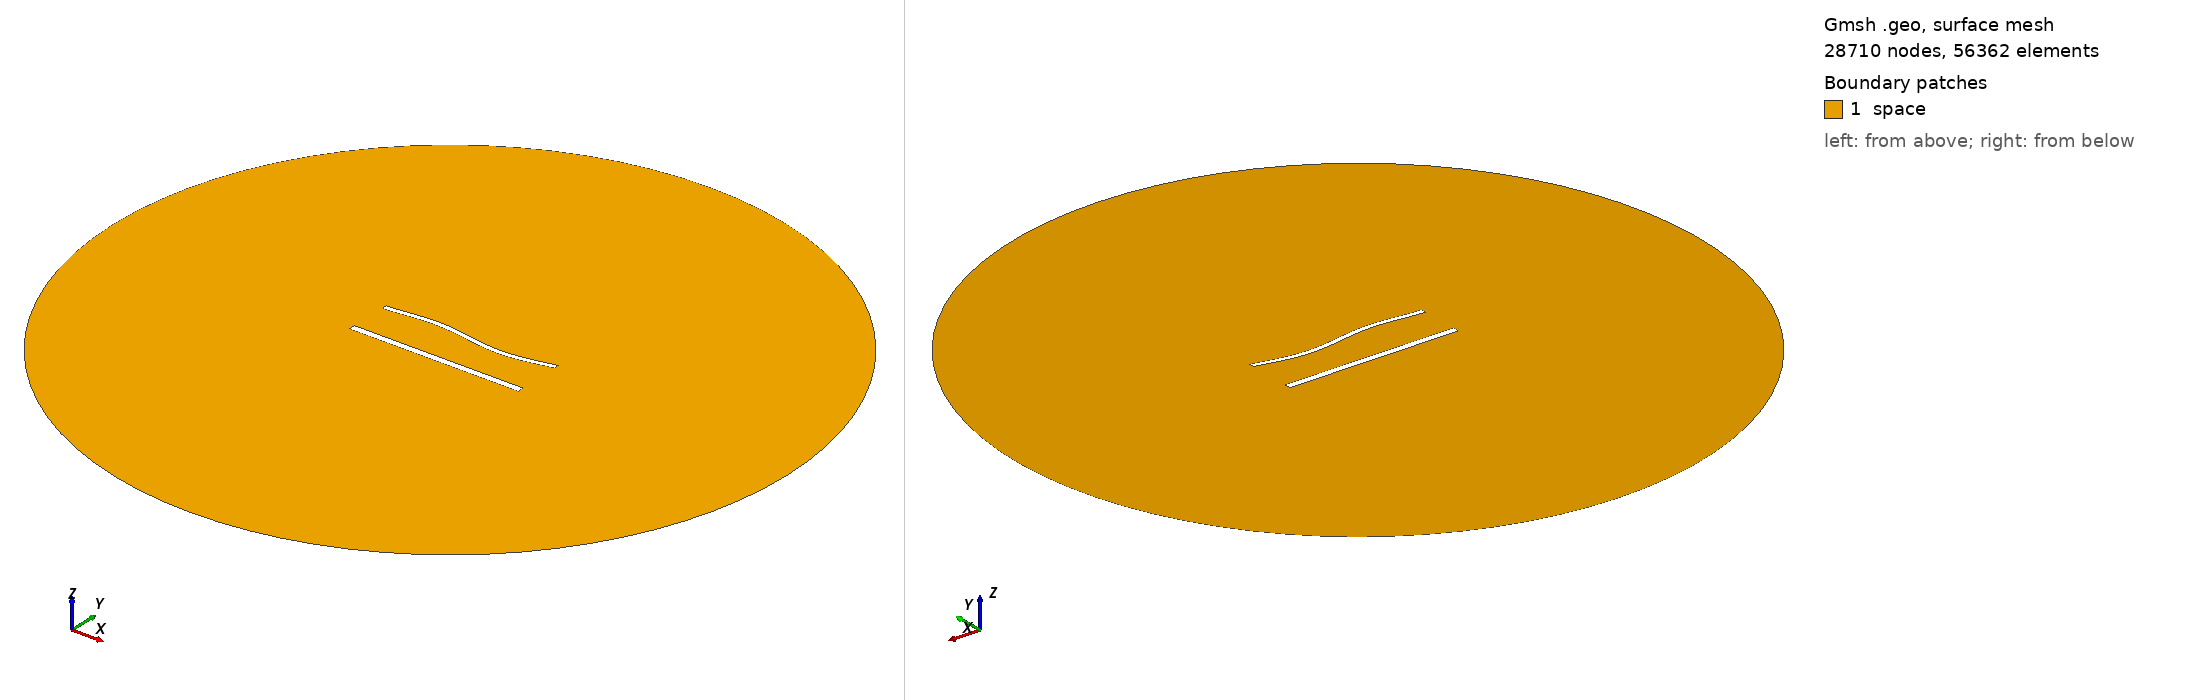

Gmsh geometry script, surface-meshed: 28710 nodes, 56362 surface elements. Boundary patches (legend numbers): 1 space. Left view from above one corner, right view from below the opposite corner. Legend entries are the model's physical surfaces. The drawing asked Gmsh for element sizes between 1% and 20% of the model's largest extent; the script's own settings can give other sizes.

=== 1421.geo (drawn) ===
//---------------------------------------
// Geometry kernel
//---------------------------------------

SetFactory("OpenCASCADE");



//---------------------------------------
// Parameters of the geometry
//---------------------------------------

// Overetch of the upper plate
overetch = 0.375;

// Distance between the plates
distance = 25.0;

// Discretization over the x axis (for the deformation)
nx = 50; 

// Length of the plate
L = 100 - overetch; 

// Number of modes
n = 4; 

// 1st mode coefficient
coeff(1) = 0.0;
beta(1) = 0.596864 * 3.1415926535 / L;

// 2nd mode coefficient
coeff(2) = 0.0;
beta(2) = 1.49418 * 3.1415926535 / L;

// 3rd mode coefficient
coeff(3) = 1.5;
beta(3) = 2.50025 * 3.1415926535 / L;

// 4th mode coefficient
coeff(4) = 0.0;
beta(4) = 3.49999 * 3.1415926535 / L;



//---------------------------------------
// Upper plate (deformed rectangle)
//---------------------------------------

// Coordiantes of the upper plate
xmin = -50;
xmax = 50 - overetch;

// Height of the upper plate
yheight = 4 - 2 * overetch;

// Indexes of the points
UpperID[] = {};
LowerID[] = {};
LeftID[] = {};
RightID[] = {};

// Point index
p = 1;

// Horizontal edges
For i In {1:nx}
    x = xmin + (i-1)*(xmax - xmin)/(nx-1);

    y_bottom = distance / 2 + overetch;
    For j In {1:n}
        C = (Cosh(beta(j)*L) + Cos(beta(j)*L)) / (Sinh(beta(j)*L) + Sin(beta(j)*L));
        y_bottom  = y_bottom + coeff(j) * (Cosh(beta(j)*(x+50)) - Cos(beta(j)*(x+50)) - C * (Sinh(beta(j)*(x+50)) - Sin(beta(j)*(x+50))));
    EndFor

    y_top = y_bottom + yheight;

    Point(p) = {x, y_top, 0, 1.0};
    UpperID[i] = p;
    p = p + 1;

    Point(p) = {x, y_bottom, 0, 1.0};
    LowerID[i] = p;
    p = p + 1;
EndFor

// Create point lists
UpperPts[] = {}; LowerPts[] = {};
For i In {1:nx}
  UpperPts[] += {UpperID[i]};
  LowerPts[] += {LowerID[i]};
EndFor

// Build splines
Spline(1) = {UpperPts[]};
Spline(2) = {LowerPts[]};
Line(3) = {LowerPts[nx-1], UpperPts[nx-1]};
Line(4) = {LowerPts[0], UpperPts[0]};

// Build the plane surface
Curve Loop(1) = {2, 3, -1, -4};
Plane Surface(1) = {1};



//---------------------------------------
// Lower plate (rectangle)
//---------------------------------------

// Vertices
Point(1001) = {-50, -distance/2, 0, 1.0};
Point(1002) = { 50, -distance/2, 0, 1.0};
Point(1003) = { 50,  -distance/2 + 4, 0, 1.0};
Point(1004) = {-50,  -distance/2 + 4, 0, 1.0};

// Edges
Line(5) = {1001, 1002};
Line(6) = {1002, 1003};
Line(7) = {1003, 1004};
Line(8) = {1004, 1001};

// Plane surface
Line Loop(2) = {5, 6, 7, 8};
Plane Surface(2) = {2}; 



//---------------------------------------
// Outer (fictious) boundary
//---------------------------------------

// Points
Point(1005) = {0, 0, 0};       // Center
Point(1006) = {200, 0, 0};     // Start point
Point(1007) = {0, 200, 0};     // 90 degrees
Point(1008) = {-200, 0, 0};    // 180 degrees
Point(1009) = {0, -200, 0};    // 270 degrees

// Circle arcs (each needs start, center, end)
Circle(9) = {1006, 1005, 1007};
Circle(10) = {1007, 1005, 1008};
Circle(11) = {1008, 1005, 1009};
Circle(12) = {1009, 1005, 1006};

// Plane surface for the entire domain
Curve Loop(3) = {9, 10, 11, 12};
Surface(3) = {3};

// Subtract the plates from the whole domain to obtain the actual domain where we want to solve the equations
BooleanDifference{ Surface{3}; Delete; }{ Surface{1}; Surface{2}; Delete; }




//---------------------------------------
// Transfinite Lines/Curves
//---------------------------------------

// Set the number of points on the boundaries
r = 6;
d = 0.15;

// Plates
Transfinite Curve {1} = 50*r/4 Using Progression 1;
Transfinite Line {2} = 50*r Using Progression 1;
Transfinite Curve {3, 4} = 2*r Using Progression 1+d;
Transfinite Line {5} = 50*r/4 Using Progression 1;
Transfinite Line {7} = 50*r Using Progression 1;
Transfinite Line {6} = 2*r Using Progression 1-d;
Transfinite Line {8} = 2*r Using Progression 1+d;

// Outer boundary
Transfinite Line {9, 10, 11, 12} = 20 Using Progression 1;



//---------------------------------------
// Physical groups
//---------------------------------------                

// Physical curves (boundaries)
Physical Line("force_segment", 10) = {2};
Physical Line("upper_plate", 11) = {1, 3, 4};
Physical Line("lower_plate", 12) = {5, 6, 7, 8};
Physical Line("boundary", 20) = {9, 10, 11, 12};

// Physical Surfaces
Physical Surface("space", 30) = {3};



//---------------------------------------
// 6. Generate the Mesh
//---------------------------------------

// 2D mesh generation
Mesh 2;
